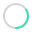
t = 0.00 s
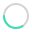
t = 0.38 s
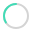
t = 0.75 s
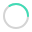
t = 1.13 s

The animated SVG that drew these frames (rendered in a browser with its animation timeline set to each time). Animation: 1 SMIL element (animateTransform=1); one cycle of 1.50 s, repeats indefinitely.

<svg xmlns="http://www.w3.org/2000/svg" width="32" height="32" fill="none"><circle cx="16" cy="16" r="12" stroke="#D4D4D4" stroke-width="2"/><path stroke="#40DCB6" stroke-linecap="round" stroke-linejoin="round" stroke-width="2" d="M26.104 9.48A12.125 12.125 0 0 1 28 16a12 12 0 0 1-12 12"/><animateTransform attributeName="transform" begin="0s" dur="1.5s" type="rotate" from="0" to="360" repeatCount="indefinite"/></svg>
